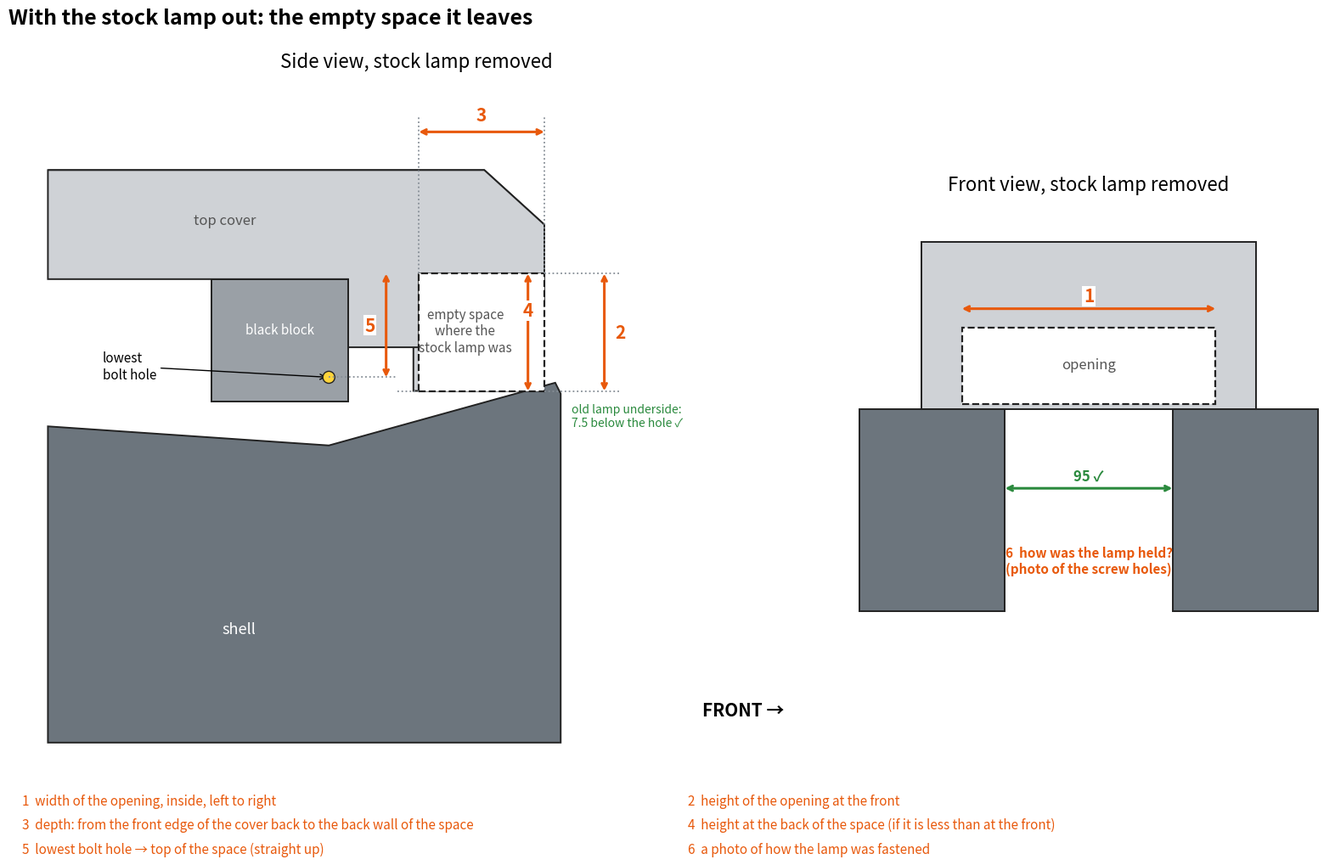

Python code for this plot: (Note: this script raises an exception after producing the figure.)
import matplotlib; matplotlib.use('Agg')
import matplotlib.pyplot as plt
from matplotlib.patches import Polygon, Circle, Rectangle
NEED='#e8590c'; OK='#2b8a3e'; INK='#222'
fig=plt.figure(figsize=(16,10.5),facecolor='white')
ax=fig.add_axes([0.02,0.12,0.6,0.78]); ax.set_aspect('equal'); ax.axis('off')
bx=fig.add_axes([0.64,0.12,0.35,0.78]); bx.set_aspect('equal'); bx.axis('off')
def poly(a,pts,fc,ec=INK,lw=1.4,z=1,**k): a.add_patch(Polygon(pts,closed=True,fc=fc,ec=ec,lw=lw,zorder=z,**k))
def dim(a,p,q,lab,col,off=(0,0),fs=15):
    a.annotate('',p,q,arrowprops=dict(arrowstyle='<->',color=col,lw=2.2,shrinkA=0,shrinkB=0),zorder=6)
    a.text((p[0]+q[0])/2+off[0],(p[1]+q[1])/2+off[1],lab,color=col,fontsize=fs,fontweight='bold',ha='center',va='center',zorder=7,bbox=dict(fc='white',ec='none',pad=1))
def ref(a,x0,y0,x1,y1): a.plot([x0,x1],[y0,y1],':',color='#868e96',lw=1.3,zorder=5)
# side view, front to the right. cover with the empty lamp pocket
poly(ax,[(-120,60),(40,60),(62,40),(62,12),(14,12),(14,-21),(62,-21),(62,-21)],'#cfd2d6')
poly(ax,[(-120,60),(40,60),(62,40),(62,22),(16,22),(16,-5),(-10,-5),(-10,20),(-120,20)],'#cfd2d6')
ax.add_patch(Rectangle((16,-21),46,43,fc='white',ec=INK,lw=1.6,ls='--',zorder=2))
ax.text(33,1,'empty space\nwhere the\nstock lamp was',ha='center',va='center',fontsize=11,color='#555',zorder=3)
ax.text(-55,40,'top cover',ha='center',fontsize=12,color='#555')
poly(ax,[(-60,20),(-10,20),(-10,-25),(-60,-25)],'#9aa0a6'); ax.text(-35,0,'black block',ha='center',color='white',fontsize=11)
ax.add_patch(Circle((-17,-16),2.2,fc='#ffd43b',ec=INK,zorder=4)); ax.annotate('lowest\nbolt hole',(-17,-16),(-100,-12),fontsize=11,va='center',arrowprops=dict(arrowstyle='->'))
poly(ax,[(-120,-34),(-17,-41),(66,-18),(68,-22),(68,-150),(-120,-150)],'#6c757d',z=0.5); ax.text(-50,-110,'shell',color='white',fontsize=13,ha='center')
# dims
ref(ax,62,22,62,80); ref(ax,16,22,16,80); dim(ax,(16,74),(62,74),'3',NEED,off=(0,6))
ref(ax,62,-21,90,-21); ref(ax,62,22,90,22); dim(ax,(84,-21),(84,22),'2',NEED,off=(6,0))
dim(ax,(56,-21),(56,22),'4',NEED,off=(0,8))
ref(ax,-17,-16,8,-16); ref(ax,8,-21,16,-21); dim(ax,(4,-16),(4,22),'5',NEED,off=(-6,0))
ax.text(72,-34,'old lamp underside:\n7.5 below the hole ✓',ha='left',fontsize=10,color=OK)
ax.annotate('FRONT →',(150,-140),fontsize=15,fontweight='bold',ha='right')
ax.set_xlim(-125,155); ax.set_ylim(-160,95); ax.set_title('Side view, stock lamp removed',fontsize=16)
# front view: opening
poly(bx,[(-95,70),(95,70),(95,-25),(-95,-25)],'#cfd2d6')
bx.add_patch(Rectangle((-72,-22),144,43,fc='white',ec=INK,lw=1.6,ls='--'))
bx.text(0,0,'opening',ha='center',va='center',fontsize=12,color='#555')
poly(bx,[(-130,-25),(-47.5,-25),(-47.5,-140),(-130,-140)],'#6c757d'); poly(bx,[(47.5,-25),(130,-25),(130,-140),(47.5,-140)],'#6c757d')
dim(bx,(-72,32),(72,32),'1',NEED,off=(0,7)); dim(bx,(-47.5,-70),(47.5,-70),'95 ✓',OK,off=(0,7),fs=12)
bx.text(0,-118,'6  how was the lamp held?\n(photo of the screw holes)',ha='center',fontsize=11,color=NEED,fontweight='bold')
bx.set_xlim(-135,135); bx.set_ylim(-160,95); bx.set_title('Front view, stock lamp removed',fontsize=16)
fig.text(0.02,0.975,'With the stock lamp out: the empty space it leaves',fontsize=18,fontweight='bold',va='top')
L=[('1','width of the opening, inside, left to right'),('2','height of the opening at the front'),
   ('3','depth: from the front edge of the cover back to the back wall of the space'),('4','height at the back of the space (if it is less than at the front)'),
   ('5','lowest bolt hole → top of the space (straight up)'),('6','a photo of how the lamp was fastened')]
for i,(n,t) in enumerate(L): fig.text(0.03+0.49*(i%2),0.085-0.027*(i//2),f'{n}  {t}',fontsize=11,color=NEED,va='center')
plt.savefig('../build_output/measurements_lamp_space.png',dpi=90,facecolor='white')
